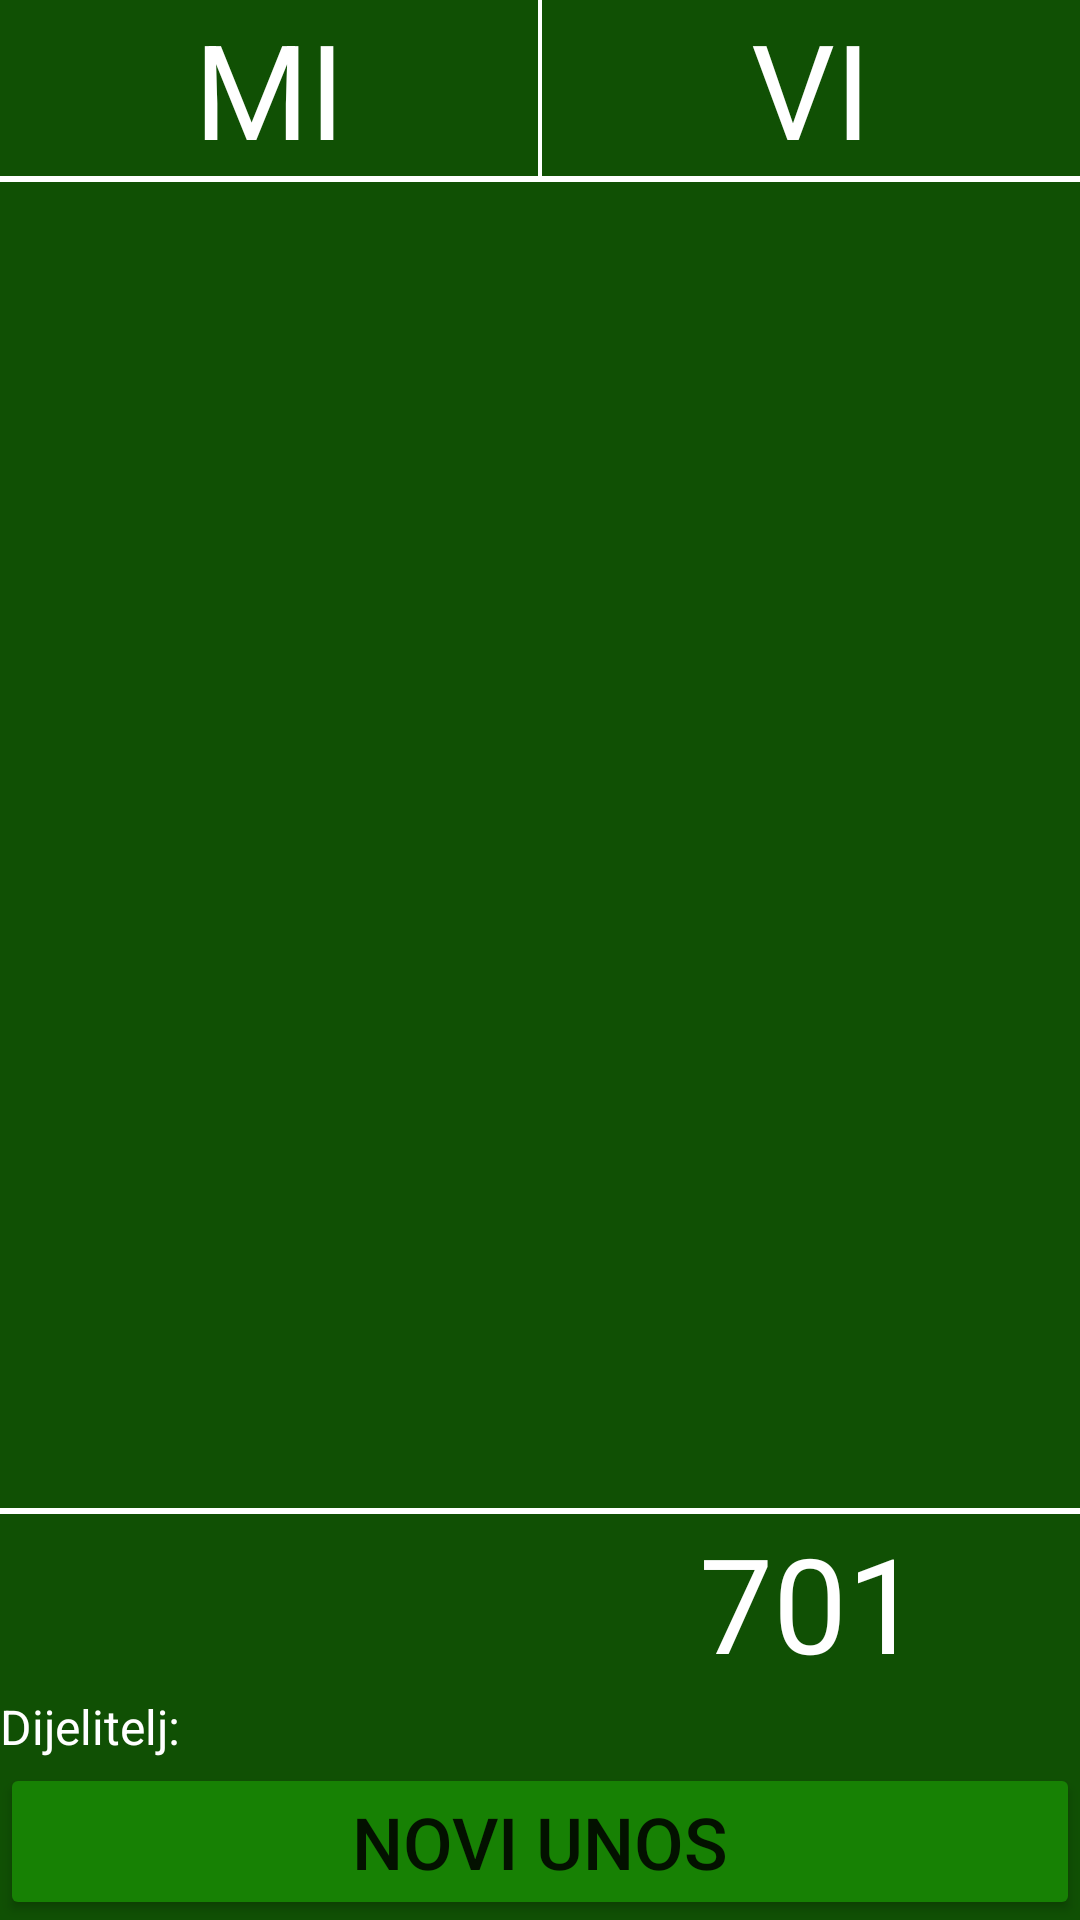

The Android layout XML behind this screen, and the referenced resources:
<!-- AndroidManifest.xml: application theme SplashScreenTheme -->
<!-- res/layout/fragment_game_main.xml -->
<?xml version="1.0" encoding="utf-8"?>
<androidx.constraintlayout.widget.ConstraintLayout xmlns:android="http://schemas.android.com/apk/res/android"
    xmlns:app="http://schemas.android.com/apk/res-auto"
    xmlns:tools="http://schemas.android.com/tools"
    android:layout_width="match_parent"
    android:layout_height="match_parent"
    android:background="@color/white">

    <androidx.constraintlayout.widget.ConstraintLayout
        android:id="@+id/layout_headers"
        android:layout_width="match_parent"
        android:layout_height="wrap_content"
        android:background="@color/white"
        app:layout_constraintEnd_toEndOf="parent"
        app:layout_constraintStart_toStartOf="parent"
        app:layout_constraintTop_toTopOf="parent">

        <androidx.constraintlayout.widget.Guideline
            android:id="@+id/guideline"
            android:layout_width="wrap_content"
            android:layout_height="wrap_content"
            android:orientation="vertical"
            app:layout_constraintGuide_percent="0.5" />

        <TextView
            android:id="@+id/tv_first_team_wins"
            android:layout_width="wrap_content"
            android:layout_height="0dp"
            android:background="@color/green_500"
            android:textColor="@color/white"
            android:textSize="@dimen/text_size_medium"
            app:layout_constraintBottom_toBottomOf="parent"
            app:layout_constraintStart_toStartOf="parent"
            app:layout_constraintTop_toTopOf="parent" />

        <TextView
            android:id="@+id/tv_second_team_wins"
            android:layout_width="wrap_content"
            android:layout_height="0dp"
            android:background="@color/green_500"
            android:textColor="@color/white"
            android:textSize="@dimen/text_size_medium"
            app:layout_constraintBottom_toBottomOf="parent"
            app:layout_constraintEnd_toEndOf="parent"
            app:layout_constraintStart_toEndOf="@id/tv_second_team"
            app:layout_constraintTop_toTopOf="parent" />

        <TextView
            android:id="@+id/tv_first_team"
            android:layout_width="0dp"
            android:layout_height="wrap_content"
            android:layout_marginEnd="@dimen/margin_smallest"
            android:background="@color/green_500"
            android:text="@string/first_team"
            android:textAlignment="center"
            android:textColor="@color/white"
            android:textSize="@dimen/text_size_extra_medium"
            app:layout_constraintEnd_toStartOf="@id/guideline"
            app:layout_constraintStart_toEndOf="@id/tv_first_team_wins"
            app:layout_constraintTop_toTopOf="parent" />

        <TextView
            android:id="@+id/tv_second_team"
            android:layout_width="0dp"
            android:layout_height="wrap_content"
            android:layout_marginStart="@dimen/margin_smallest"
            android:background="@color/green_500"
            android:text="@string/second_team"
            android:textAlignment="center"
            android:textColor="@color/white"
            android:textSize="@dimen/text_size_extra_medium"
            app:layout_constraintEnd_toStartOf="@id/tv_second_team_wins"
            app:layout_constraintStart_toStartOf="@id/guideline"
            app:layout_constraintTop_toTopOf="parent" />

    </androidx.constraintlayout.widget.ConstraintLayout>

    <androidx.constraintlayout.widget.ConstraintLayout
        android:id="@+id/layout_recycler"
        android:layout_width="match_parent"
        android:layout_height="0dp"
        android:layout_marginTop="@dimen/margin_extra_small"
        android:background="@color/white"
        app:layout_constraintBottom_toBottomOf="parent"
        app:layout_constraintStart_toStartOf="parent"
        app:layout_constraintTop_toBottomOf="@id/layout_headers">

        <androidx.recyclerview.widget.RecyclerView
            android:id="@+id/recycler"
            android:layout_width="match_parent"
            android:layout_height="0dp"
            android:background="@color/green_500"
            app:layout_constraintBottom_toTopOf="@id/layout_result"
            app:layout_constraintTop_toTopOf="parent"></androidx.recyclerview.widget.RecyclerView>

        <androidx.constraintlayout.widget.ConstraintLayout
            android:id="@+id/layout_result"
            android:layout_width="match_parent"
            android:layout_height="wrap_content"
            android:layout_marginTop="@dimen/margin_extra_small"
            android:background="@color/white"
            app:layout_constraintBottom_toTopOf="@id/layout_dealer"
            app:layout_constraintEnd_toEndOf="parent"
            app:layout_constraintStart_toStartOf="parent">

            <TextView
                android:id="@+id/tv_first_team_result"
                android:layout_width="0dp"
                android:layout_height="wrap_content"
                android:layout_marginTop="@dimen/margin_extra_small"
                android:background="@color/green_500"
                android:textAlignment="center"
                android:textColor="@color/white"
                android:textSize="@dimen/text_size_extra_medium"
                app:layout_constraintEnd_toStartOf="@id/guideline_result"
                app:layout_constraintStart_toStartOf="parent"
                app:layout_constraintTop_toTopOf="parent"
                tools:text="@string/_501" />

            <TextView
                android:id="@+id/tv_second_team_result"
                android:layout_width="0dp"
                android:layout_height="wrap_content"
                android:layout_marginTop="@dimen/margin_extra_small"
                android:background="@color/green_500"
                android:text="@string/_701"
                android:textAlignment="center"
                android:textColor="@color/white"
                android:textSize="@dimen/text_size_extra_medium"
                app:layout_constraintEnd_toEndOf="parent"
                app:layout_constraintStart_toStartOf="@id/guideline_result"
                app:layout_constraintTop_toTopOf="parent" />

            <androidx.constraintlayout.widget.Guideline
                android:id="@+id/guideline_result"
                android:layout_width="wrap_content"
                android:layout_height="wrap_content"
                android:orientation="vertical"
                app:layout_constraintGuide_percent="0.5" />

            <TextView
                android:id="@+id/tv_game_ending_count"
                android:layout_width="wrap_content"
                android:layout_height="wrap_content"
                android:textColor="@color/white"
                android:textSize="@dimen/text_size_small"
                app:layout_constraintBottom_toBottomOf="parent"
                app:layout_constraintEnd_toEndOf="parent"
                app:layout_constraintStart_toStartOf="parent" />

        </androidx.constraintlayout.widget.ConstraintLayout>

        <androidx.constraintlayout.widget.ConstraintLayout
            android:id="@+id/layout_btn_new_round"
            android:layout_width="match_parent"
            android:layout_height="wrap_content"
            android:background="@color/green_500"
            app:layout_constraintBottom_toBottomOf="parent"
            app:layout_constraintEnd_toEndOf="parent"
            app:layout_constraintStart_toStartOf="parent">

            <Button
                android:id="@+id/btn_new_round"
                android:layout_width="match_parent"
                android:layout_height="0dp"
                android:backgroundTint="@color/green_200"
                android:text="@string/new_round"
                android:textSize="@dimen/text_size_medium_button"
                app:layout_constraintBottom_toBottomOf="parent" />
        </androidx.constraintlayout.widget.ConstraintLayout>

        <androidx.constraintlayout.widget.ConstraintLayout
            android:id="@+id/layout_dealer"
            android:layout_width="match_parent"
            android:layout_height="wrap_content"
            android:background="@color/green_500"
            app:layout_constraintBottom_toTopOf="@id/layout_btn_new_round"
            app:layout_constraintEnd_toEndOf="parent"
            app:layout_constraintStart_toStartOf="parent">

            <TextView
                android:id="@+id/tv_dealer"
                android:layout_width="wrap_content"
                android:layout_height="wrap_content"
                android:text="@string/dealer"
                android:textColor="@color/white"
                android:textSize="@dimen/text_size_medium_text_view"
                app:layout_constraintBottom_toBottomOf="parent"
                app:layout_constraintStart_toStartOf="parent"
                app:layout_constraintTop_toTopOf="parent" />

            <TextView
                android:id="@+id/tv_current_dealer_name"
                android:layout_width="wrap_content"
                android:layout_height="wrap_content"
                android:layout_marginStart="@dimen/margin_medium"
                android:textColor="@color/white"
                android:textSize="18sp"
                app:layout_constraintBottom_toBottomOf="parent"
                app:layout_constraintStart_toEndOf="@id/tv_dealer"
                app:layout_constraintTop_toTopOf="parent" />


        </androidx.constraintlayout.widget.ConstraintLayout>


    </androidx.constraintlayout.widget.ConstraintLayout>
</androidx.constraintlayout.widget.ConstraintLayout>
<!-- resources referenced by this layout -->
<resources>
  <color name="green_200">#178104</color>
  <color name="green_500">#105004</color>
  <color name="white">#FFFFFFFF</color>
  <dimen name="margin_extra_small">2dp</dimen>
  <dimen name="margin_medium">24dp</dimen>
  <dimen name="margin_smallest">0.5dp</dimen>
  <dimen name="text_size_extra_medium">44sp</dimen>
  <dimen name="text_size_medium">28sp</dimen>
  <dimen name="text_size_medium_button">24sp</dimen>
  <dimen name="text_size_medium_text_view">16sp</dimen>
  <dimen name="text_size_small">14sp</dimen>
  <string name="_501">501</string>
  <string name="_701">701</string>
  <string name="dealer">Dijelitelj:</string>
  <string name="first_team">MI</string>
  <string name="new_round">Novi unos</string>
  <string name="second_team">VI</string>
  <style name="SplashScreenTheme" parent="Theme.MaterialComponents.DayNight.NoActionBar">
          <item name="android:windowBackground">@drawable/splash_background</item>
          <item name="android:statusBarColor">@color/green_500</item>
      </style>
  <!-- drawable splash_background (drawable) -->
  <?xml version="1.0" encoding="utf-8"?>
  <layer-list xmlns:android="http://schemas.android.com/apk/res/android">
  
      <item android:drawable="@color/green_500" />
  
      <item>
          <bitmap
              android:src="@drawable/belot_cards"
              android:gravity="fill_horizontal" />
      </item>
  </layer-list>
  <!-- drawable belot_cards: png bitmap (drawable, 288361 bytes) -->
</resources>
